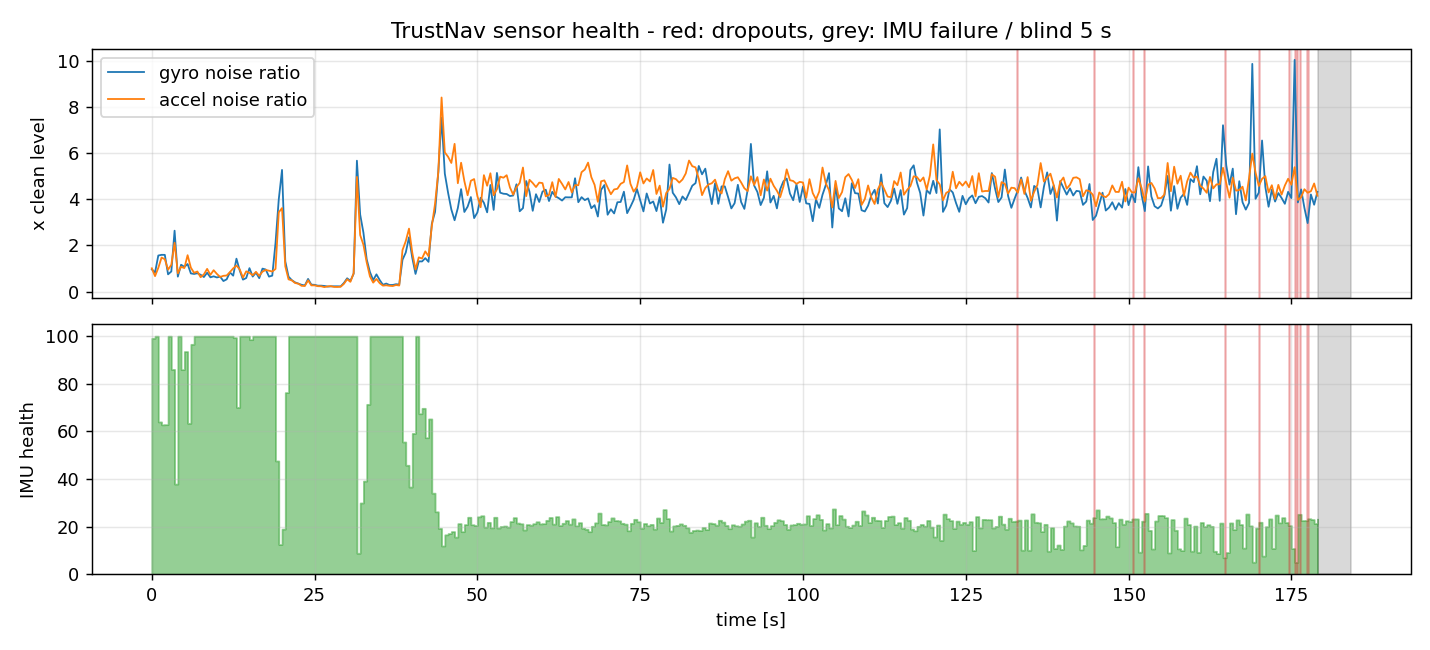

The data file committed next to this chart (first rows):
t_rel_s, gyro_noise_ratio, accel_noise_ratio, spikes, health_0_100
0.00, 0.964, 1.009, 0, 99.1
0.50, 0.826, 0.669, 0, 100.0
1.00, 1.563, 1.027, 0, 64.0
1.50, 1.593, 1.473, 0, 62.8
2.00, 1.591, 1.404, 0, 62.8
2.50, 0.747, 0.950, 0, 100.0
3.00, 0.872, 1.162, 0, 86.0
3.50, 2.641, 2.116, 0, 37.9
4.00, 0.646, 0.789, 0, 100.0
4.50, 1.163, 1.074, 0, 86.0
5.00, 1.069, 1.018, 0, 93.5
5.50, 1.195, 1.578, 0, 63.4
6.00, 0.786, 1.035, 0, 96.6
6.50, 0.763, 0.813, 0, 100.0
7.00, 0.795, 0.870, 0, 100.0
7.50, 0.727, 0.622, 0, 100.0
8.00, 0.629, 0.745, 0, 100.0
8.50, 0.817, 0.983, 0, 100.0
9.00, 0.617, 0.724, 0, 100.0
9.50, 0.660, 0.926, 0, 100.0
10.00, 0.612, 0.764, 0, 100.0
10.50, 0.646, 0.632, 0, 100.0
11.00, 0.455, 0.683, 0, 100.0
11.50, 0.530, 0.695, 0, 100.0
12.00, 0.832, 0.843, 0, 100.0
12.50, 0.689, 1.006, 0, 99.4
13.00, 1.427, 1.129, 0, 70.1
13.50, 0.919, 0.964, 0, 100.0
14.00, 0.517, 0.605, 0, 100.0
14.50, 0.585, 0.876, 0, 100.0
15.00, 1.015, 0.809, 0, 98.6
15.50, 0.650, 0.710, 0, 100.0
16.00, 0.820, 0.856, 0, 100.0
16.50, 0.581, 0.680, 0, 100.0
17.00, 0.995, 0.863, 0, 100.0
17.50, 0.956, 0.938, 0, 100.0
18.00, 0.647, 0.902, 0, 100.0
18.50, 0.690, 0.869, 0, 100.0
19.00, 2.102, 0.979, 0, 47.6
19.50, 4.003, 3.440, 1, 12.5
20.00, 5.278, 3.622, 0, 18.9
20.50, 1.311, 1.097, 0, 76.3
21.00, 0.646, 0.529, 0, 100.0
21.50, 0.495, 0.485, 0, 100.0
22.00, 0.398, 0.371, 0, 100.0
22.50, 0.347, 0.341, 0, 100.0
23.00, 0.292, 0.248, 0, 100.0
23.50, 0.262, 0.241, 0, 100.0
24.00, 0.548, 0.486, 0, 100.0
24.50, 0.299, 0.267, 0, 100.0
25.00, 0.291, 0.267, 0, 100.0
25.50, 0.255, 0.232, 0, 100.0
26.00, 0.255, 0.229, 0, 100.0
26.50, 0.242, 0.192, 0, 100.0
27.00, 0.217, 0.221, 0, 100.0
27.50, 0.226, 0.232, 0, 100.0
28.00, 0.227, 0.201, 0, 100.0
28.50, 0.227, 0.199, 0, 100.0
29.00, 0.223, 0.208, 0, 100.0
29.50, 0.371, 0.332, 0, 100.0
... 299 more rows
